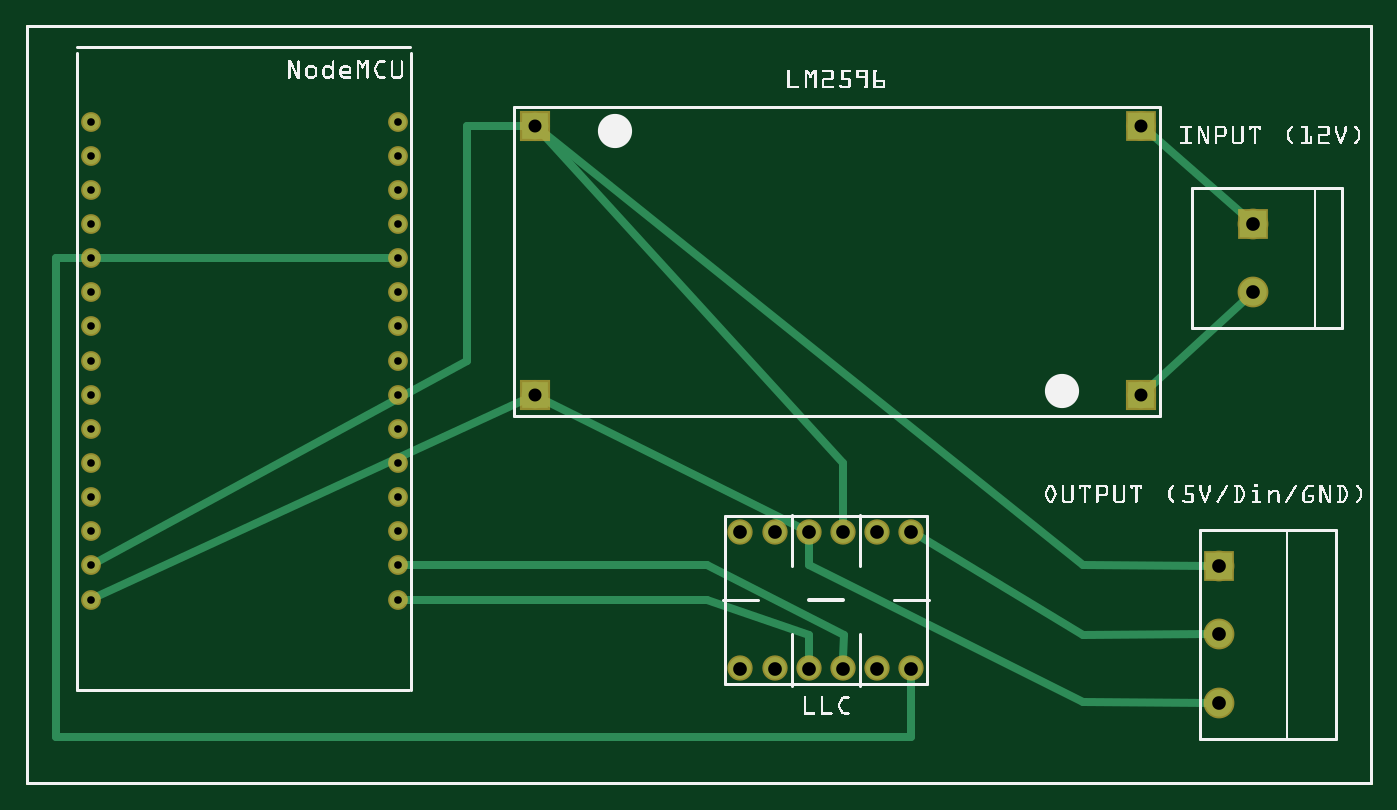
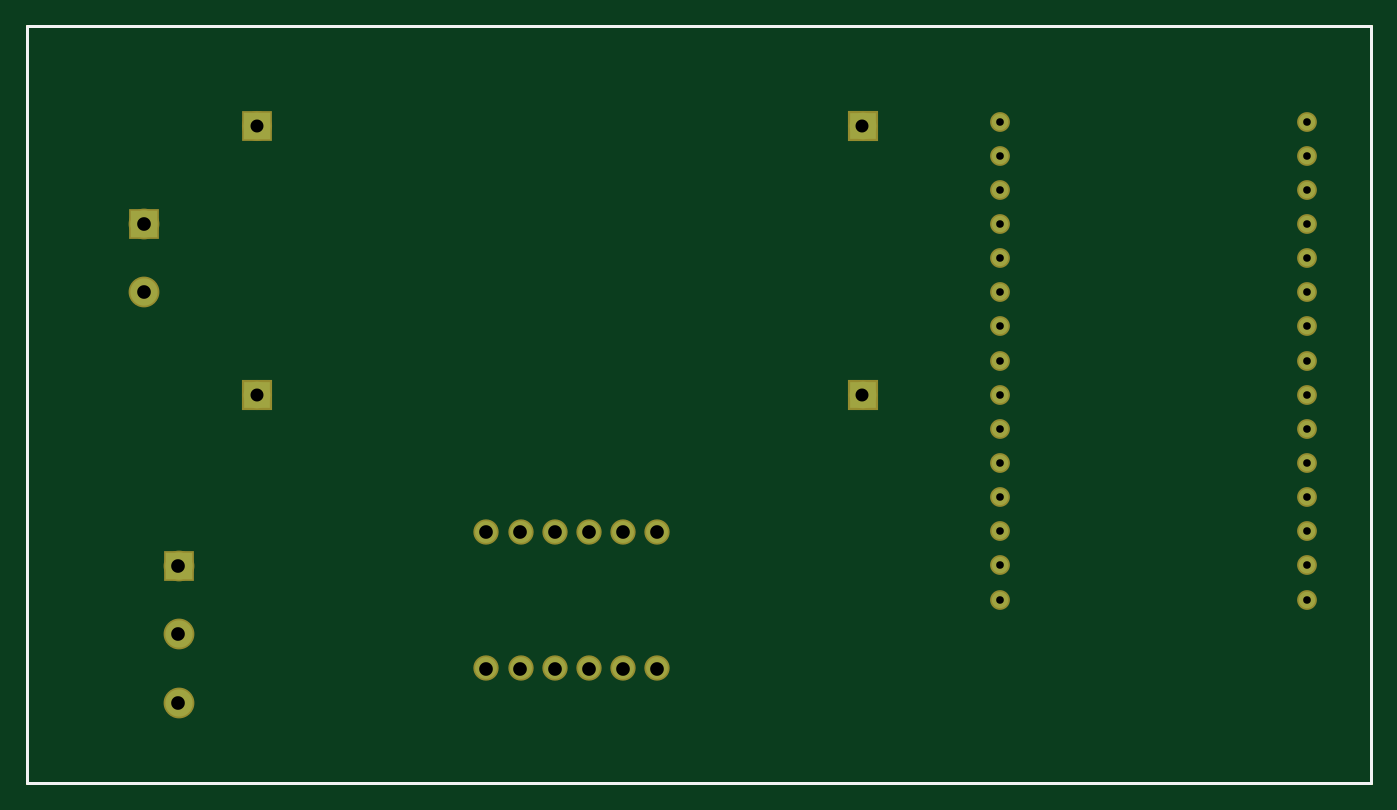
Circuit board: 8 layer files. Board 99.8 x 56.2 mm.
- outline: PC Light Controller_contour.gm1 (370 bytes)
- bottom_copper: PC Light Controller_copperBottom.gbl (1228 bytes)
- top_copper: PC Light Controller_copperTop.gtl (2114 bytes)
- drill: PC Light Controller_drill.txt (911 bytes)
- bottom_mask: PC Light Controller_maskBottom.gbs (1224 bytes)
- top_mask: PC Light Controller_maskTop.gts (1224 bytes)
- bottom_silk: PC Light Controller_silkBottom.gbo (360 bytes)
- top_silk: PC Light Controller_silkTop.gto (97537 bytes)

=== outline: PC Light Controller_contour.gm1 ===
G04 MADE WITH FRITZING*
G04 WWW.FRITZING.ORG*
G04 DOUBLE SIDED*
G04 HOLES PLATED*
G04 CONTOUR ON CENTER OF CONTOUR VECTOR*
%ASAXBY*%
%FSLAX23Y23*%
%MOIN*%
%OFA0B0*%
%SFA1.0B1.0*%
%ADD10R,3.937010X2.222220*%
%ADD11C,0.008000*%
%ADD10C,0.008*%
%LNCONTOUR*%
G90*
G70*
G54D10*
G54D11*
X4Y2218D02*
X3933Y2218D01*
X3933Y4D01*
X4Y4D01*
X4Y2218D01*
D02*
G04 End of contour*
M02*
=== bottom_copper: PC Light Controller_copperBottom.gbl ===
G04 MADE WITH FRITZING*
G04 WWW.FRITZING.ORG*
G04 DOUBLE SIDED*
G04 HOLES PLATED*
G04 CONTOUR ON CENTER OF CONTOUR VECTOR*
%ASAXBY*%
%FSLAX23Y23*%
%MOIN*%
%OFA0B0*%
%SFA1.0B1.0*%
%ADD10C,0.047859*%
%ADD11C,0.078000*%
%ADD12C,0.064000*%
%ADD13C,0.080000*%
%ADD14R,0.080000X0.080000*%
%ADD15R,0.078000X0.078000*%
%LNCOPPER0*%
G90*
G70*
G54D10*
X1088Y1738D03*
X190Y1938D03*
X190Y1838D03*
X190Y1738D03*
X190Y1639D03*
X190Y1539D03*
X1088Y1838D03*
X1088Y1938D03*
X1088Y1639D03*
X190Y1439D03*
X190Y1339D03*
X190Y1239D03*
X190Y1139D03*
X190Y1039D03*
X190Y940D03*
X190Y840D03*
X190Y740D03*
X190Y640D03*
X190Y540D03*
X1088Y1239D03*
X1088Y1139D03*
X1088Y1039D03*
X1088Y940D03*
X1088Y840D03*
X1088Y740D03*
X1088Y640D03*
X1088Y540D03*
X1088Y1539D03*
X1088Y1439D03*
X1088Y1339D03*
G54D11*
X3262Y1139D03*
X3262Y1926D03*
X1490Y1139D03*
X1490Y1926D03*
G54D12*
X2490Y339D03*
X2390Y339D03*
X2290Y339D03*
X2190Y339D03*
X2090Y339D03*
X2090Y739D03*
X2190Y739D03*
X2290Y739D03*
X2390Y739D03*
X2490Y739D03*
X2590Y739D03*
X2590Y339D03*
G54D13*
X3590Y1639D03*
X3590Y1439D03*
X3490Y439D03*
X3490Y239D03*
X3490Y639D03*
G54D14*
X3261Y1926D03*
G54D15*
X3261Y1139D03*
X1490Y1139D03*
X1490Y1926D03*
G54D14*
X3590Y1639D03*
X3490Y639D03*
G04 End of Copper0*
M02*
=== top_copper: PC Light Controller_copperTop.gtl ===
G04 MADE WITH FRITZING*
G04 WWW.FRITZING.ORG*
G04 DOUBLE SIDED*
G04 HOLES PLATED*
G04 CONTOUR ON CENTER OF CONTOUR VECTOR*
%ASAXBY*%
%FSLAX23Y23*%
%MOIN*%
%OFA0B0*%
%SFA1.0B1.0*%
%ADD10C,0.047859*%
%ADD11C,0.078000*%
%ADD12C,0.064000*%
%ADD13C,0.080000*%
%ADD14R,0.080000X0.080000*%
%ADD15R,0.078000X0.078000*%
%ADD16C,0.024000*%
%LNCOPPER1*%
G90*
G70*
G54D10*
X1088Y1738D03*
X190Y1938D03*
X190Y1838D03*
X190Y1738D03*
X190Y1639D03*
X190Y1539D03*
X1088Y1838D03*
X1088Y1938D03*
X1088Y1639D03*
X190Y1439D03*
X190Y1339D03*
X190Y1239D03*
X190Y1139D03*
X190Y1039D03*
X190Y940D03*
X190Y840D03*
X190Y740D03*
X190Y640D03*
X190Y540D03*
X1088Y1239D03*
X1088Y1139D03*
X1088Y1039D03*
X1088Y940D03*
X1088Y840D03*
X1088Y740D03*
X1088Y640D03*
X1088Y540D03*
X1088Y1539D03*
X1088Y1439D03*
X1088Y1339D03*
G54D11*
X3262Y1139D03*
X3262Y1926D03*
X1490Y1139D03*
X1490Y1926D03*
G54D12*
X2490Y339D03*
X2390Y339D03*
X2290Y339D03*
X2190Y339D03*
X2090Y339D03*
X2090Y739D03*
X2190Y739D03*
X2290Y739D03*
X2390Y739D03*
X2490Y739D03*
X2590Y739D03*
X2590Y339D03*
G54D13*
X3590Y1639D03*
X3590Y1439D03*
X3490Y439D03*
X3490Y239D03*
X3490Y639D03*
G54D14*
X3261Y1926D03*
G54D15*
X3261Y1139D03*
X1490Y1139D03*
X1490Y1926D03*
G54D14*
X3590Y1639D03*
X3490Y639D03*
G54D16*
X2390Y940D02*
X2390Y770D01*
D02*
X1511Y1904D02*
X2390Y940D01*
D02*
X1517Y1125D02*
X2262Y753D01*
D02*
X211Y550D02*
X1463Y1126D01*
D02*
X1291Y1239D02*
X210Y651D01*
D02*
X1291Y1926D02*
X1291Y1239D01*
D02*
X1460Y1926D02*
X1291Y1926D01*
D02*
X1991Y539D02*
X1110Y540D01*
D02*
X2291Y438D02*
X1991Y539D01*
D02*
X2290Y370D02*
X2291Y438D01*
D02*
X1991Y640D02*
X1110Y640D01*
D02*
X2392Y438D02*
X1991Y640D01*
D02*
X2391Y370D02*
X2392Y438D01*
D02*
X90Y139D02*
X90Y1539D01*
D02*
X2590Y139D02*
X90Y139D01*
D02*
X90Y1539D02*
X1065Y1539D01*
D02*
X2590Y308D02*
X2590Y139D01*
D02*
X3285Y1906D02*
X3567Y1659D01*
D02*
X3284Y1159D02*
X3567Y1418D01*
D02*
X3092Y640D02*
X3459Y639D01*
D02*
X1514Y1907D02*
X3092Y640D01*
D02*
X3092Y438D02*
X2617Y723D01*
D02*
X3459Y439D02*
X3092Y438D01*
D02*
X3092Y240D02*
X2291Y640D01*
D02*
X2291Y640D02*
X2290Y708D01*
D02*
X3459Y239D02*
X3092Y240D01*
G04 End of Copper1*
M02*
=== drill: PC Light Controller_drill.txt ===
; NON-PLATED HOLES START AT T1
; THROUGH (PLATED) HOLES START AT T100
M48
INCH
T100C0.022334
T101C0.038000
T102C0.040000
%
T100
X001902Y019381
X010876Y015387
X001902Y015387
X010876Y018382
X010876Y005402
X010876Y008397
X001902Y013390
X010876Y014388
X010876Y007399
X010876Y010394
X001902Y005402
X001902Y011393
X001902Y017384
X010876Y006400
X001902Y014388
X001902Y018382
X010876Y012391
X001902Y009396
X001902Y007399
X010876Y019381
X001902Y010394
X010876Y016385
X010876Y011393
X001902Y006400
X001902Y012391
X001902Y016385
X010876Y017384
X001902Y008397
X010876Y009396
X010876Y013390
T101
X032615Y011388
X032619Y019261
X014903Y019262
X014902Y011387
T102
X034902Y002387
X021902Y007387
X023902Y003387
X020902Y003387
X024902Y007387
X022902Y003387
X021902Y003387
X035902Y014387
X024902Y003387
X034902Y006387
X025902Y003387
X020902Y007387
X034902Y004387
X023902Y007387
X035902Y016387
X022902Y007387
X025902Y007387
T00
M30

=== bottom_mask: PC Light Controller_maskBottom.gbs ===
G04 MADE WITH FRITZING*
G04 WWW.FRITZING.ORG*
G04 DOUBLE SIDED*
G04 HOLES PLATED*
G04 CONTOUR ON CENTER OF CONTOUR VECTOR*
%ASAXBY*%
%FSLAX23Y23*%
%MOIN*%
%OFA0B0*%
%SFA1.0B1.0*%
%ADD10C,0.057829*%
%ADD11C,0.088000*%
%ADD12C,0.074000*%
%ADD13C,0.090000*%
%ADD14R,0.090000X0.090000*%
%ADD15R,0.088000X0.088000*%
%LNMASK0*%
G90*
G70*
G54D10*
X1088Y1738D03*
X190Y1938D03*
X190Y1838D03*
X190Y1738D03*
X190Y1639D03*
X190Y1539D03*
X1088Y1838D03*
X1088Y1938D03*
X1088Y1639D03*
X190Y1439D03*
X190Y1339D03*
X190Y1239D03*
X190Y1139D03*
X190Y1039D03*
X190Y940D03*
X190Y840D03*
X190Y740D03*
X190Y640D03*
X190Y540D03*
X1088Y1239D03*
X1088Y1139D03*
X1088Y1039D03*
X1088Y940D03*
X1088Y840D03*
X1088Y740D03*
X1088Y640D03*
X1088Y540D03*
X1088Y1539D03*
X1088Y1439D03*
X1088Y1339D03*
G54D11*
X3262Y1139D03*
X3262Y1926D03*
X1490Y1139D03*
X1490Y1926D03*
G54D12*
X2490Y339D03*
X2390Y339D03*
X2290Y339D03*
X2190Y339D03*
X2090Y339D03*
X2090Y739D03*
X2190Y739D03*
X2290Y739D03*
X2390Y739D03*
X2490Y739D03*
X2590Y739D03*
X2590Y339D03*
G54D13*
X3590Y1639D03*
X3590Y1439D03*
X3490Y439D03*
X3490Y239D03*
X3490Y639D03*
G54D14*
X3261Y1926D03*
G54D15*
X3261Y1139D03*
X1490Y1139D03*
X1490Y1926D03*
G54D14*
X3590Y1639D03*
X3490Y639D03*
G04 End of Mask0*
M02*
=== top_mask: PC Light Controller_maskTop.gts ===
G04 MADE WITH FRITZING*
G04 WWW.FRITZING.ORG*
G04 DOUBLE SIDED*
G04 HOLES PLATED*
G04 CONTOUR ON CENTER OF CONTOUR VECTOR*
%ASAXBY*%
%FSLAX23Y23*%
%MOIN*%
%OFA0B0*%
%SFA1.0B1.0*%
%ADD10C,0.057829*%
%ADD11C,0.088000*%
%ADD12C,0.074000*%
%ADD13C,0.090000*%
%ADD14R,0.090000X0.090000*%
%ADD15R,0.088000X0.088000*%
%LNMASK1*%
G90*
G70*
G54D10*
X1088Y1738D03*
X190Y1938D03*
X190Y1838D03*
X190Y1738D03*
X190Y1639D03*
X190Y1539D03*
X1088Y1838D03*
X1088Y1938D03*
X1088Y1639D03*
X190Y1439D03*
X190Y1339D03*
X190Y1239D03*
X190Y1139D03*
X190Y1039D03*
X190Y940D03*
X190Y840D03*
X190Y740D03*
X190Y640D03*
X190Y540D03*
X1088Y1239D03*
X1088Y1139D03*
X1088Y1039D03*
X1088Y940D03*
X1088Y840D03*
X1088Y740D03*
X1088Y640D03*
X1088Y540D03*
X1088Y1539D03*
X1088Y1439D03*
X1088Y1339D03*
G54D11*
X3262Y1139D03*
X3262Y1926D03*
X1490Y1139D03*
X1490Y1926D03*
G54D12*
X2490Y339D03*
X2390Y339D03*
X2290Y339D03*
X2190Y339D03*
X2090Y339D03*
X2090Y739D03*
X2190Y739D03*
X2290Y739D03*
X2390Y739D03*
X2490Y739D03*
X2590Y739D03*
X2590Y339D03*
G54D13*
X3590Y1639D03*
X3590Y1439D03*
X3490Y439D03*
X3490Y239D03*
X3490Y639D03*
G54D14*
X3261Y1926D03*
G54D15*
X3261Y1139D03*
X1490Y1139D03*
X1490Y1926D03*
G54D14*
X3590Y1639D03*
X3490Y639D03*
G04 End of Mask1*
M02*
=== bottom_silk: PC Light Controller_silkBottom.gbo ===
G04 MADE WITH FRITZING*
G04 WWW.FRITZING.ORG*
G04 DOUBLE SIDED*
G04 HOLES PLATED*
G04 CONTOUR ON CENTER OF CONTOUR VECTOR*
%ASAXBY*%
%FSLAX23Y23*%
%MOIN*%
%OFA0B0*%
%SFA1.0B1.0*%
%ADD10R,3.937010X2.222220X3.921010X2.206220*%
%ADD11C,0.008000*%
%LNSILK0*%
G90*
G70*
G54D11*
X4Y2218D02*
X3933Y2218D01*
X3933Y4D01*
X4Y4D01*
X4Y2218D01*
D02*
G04 End of Silk0*
M02*
=== top_silk: PC Light Controller_silkTop.gto (97537 bytes, source omitted) ===
